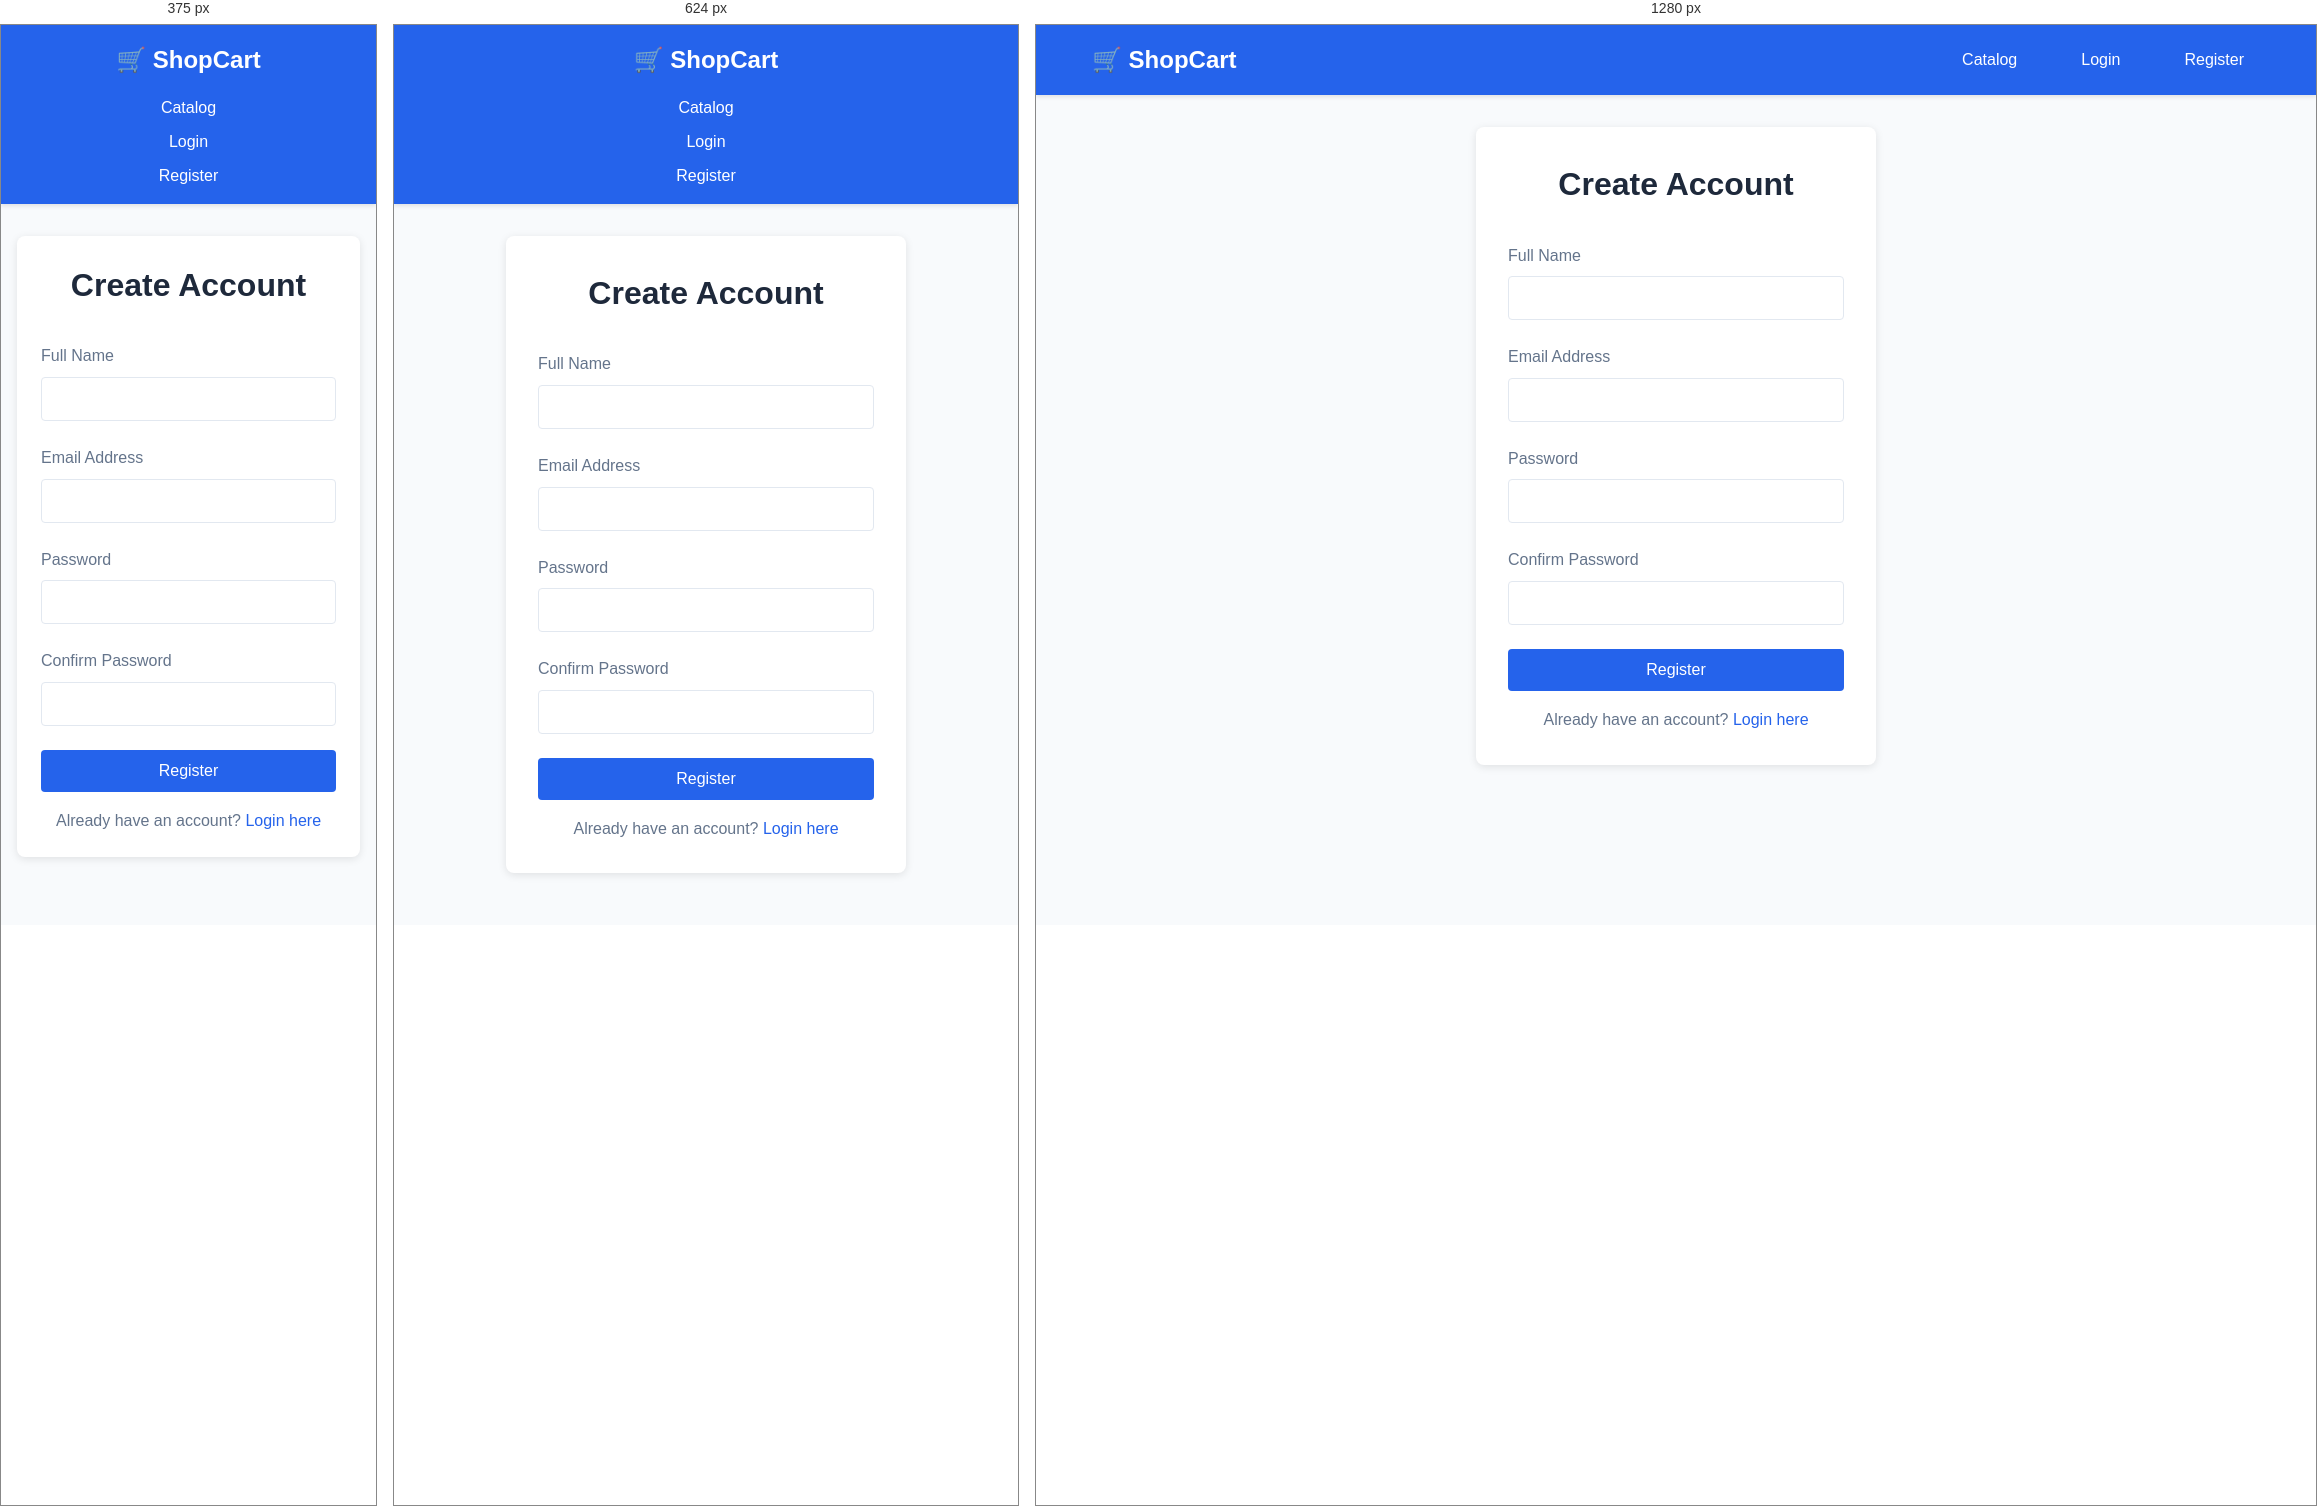
Rendered at 375 px, 624 px and 1280 px, left to right.

<!-- file: register.html -->
<!DOCTYPE html>
<html lang="en">

<head>
    <meta charset="UTF-8">
    <meta name="viewport" content="width=device-width, initial-scale=1.0">
    <title>Register - Shopping Cart</title>
    <link rel="stylesheet" href="styles.css">
</head>

<body>
    <header>
        <div class="header-container">
            <div class="logo">🛒 ShopCart</div>
            <nav>
                <ul>
                    <li><a href="catalog.html">Catalog</a></li>
                    <li><a href="login.html">Login</a></li>
                    <li><a href="register.html">Register</a></li>
                </ul>
            </nav>
        </div>
    </header>
    <main class="container">
        <div class="form-container">
            <h1>Create Account</h1>
            <form>
                <div class="form-group">
                    <label for="fullname">Full Name</label>
                    <input type="text" id="fullname" required>
                </div>
                <div class="form-group">
                    <label for="email">Email Address</label>
                    <input type="email" id="email" required>
                </div>
                <div class="form-group">
                    <label for="password">Password</label>
                    <input type="password" id="password" required>
                </div>
                <div class="form-group">
                    <label for="confirm-password">Confirm Password</label>
                    <input type="password" id="confirm-password" required>
                </div>
                <button type="submit" class="btn">Register</button>
            </form>
            <div class="form-footer">Already have an account? <a href="login.html">Login here</a></div>
        </div>
    </main>
</body>

</html>

/* @media block from styles.css */
@media(max-width:768px) {
    .header-container {
        flex-direction: column;
        gap: 1rem
    }

    nav ul {
        flex-direction: column;
        gap: .5rem;
        text-align: center
    }

    .products-grid {
        grid-template-columns: repeat(auto-fill, minmax(200px, 1fr));
        gap: 1rem
    }

    .cart-container {
        grid-template-columns: 1fr
    }

    .cart-item {
        flex-direction: column
    }

    .cart-item-image {
        width: 100%;
        height: 150px
    }
}

/* @media block from styles.css */
@media(max-width:480px) {
    .products-grid {
        grid-template-columns: 1fr
    }

    .form-container {
        padding: 1.5rem
    }
}